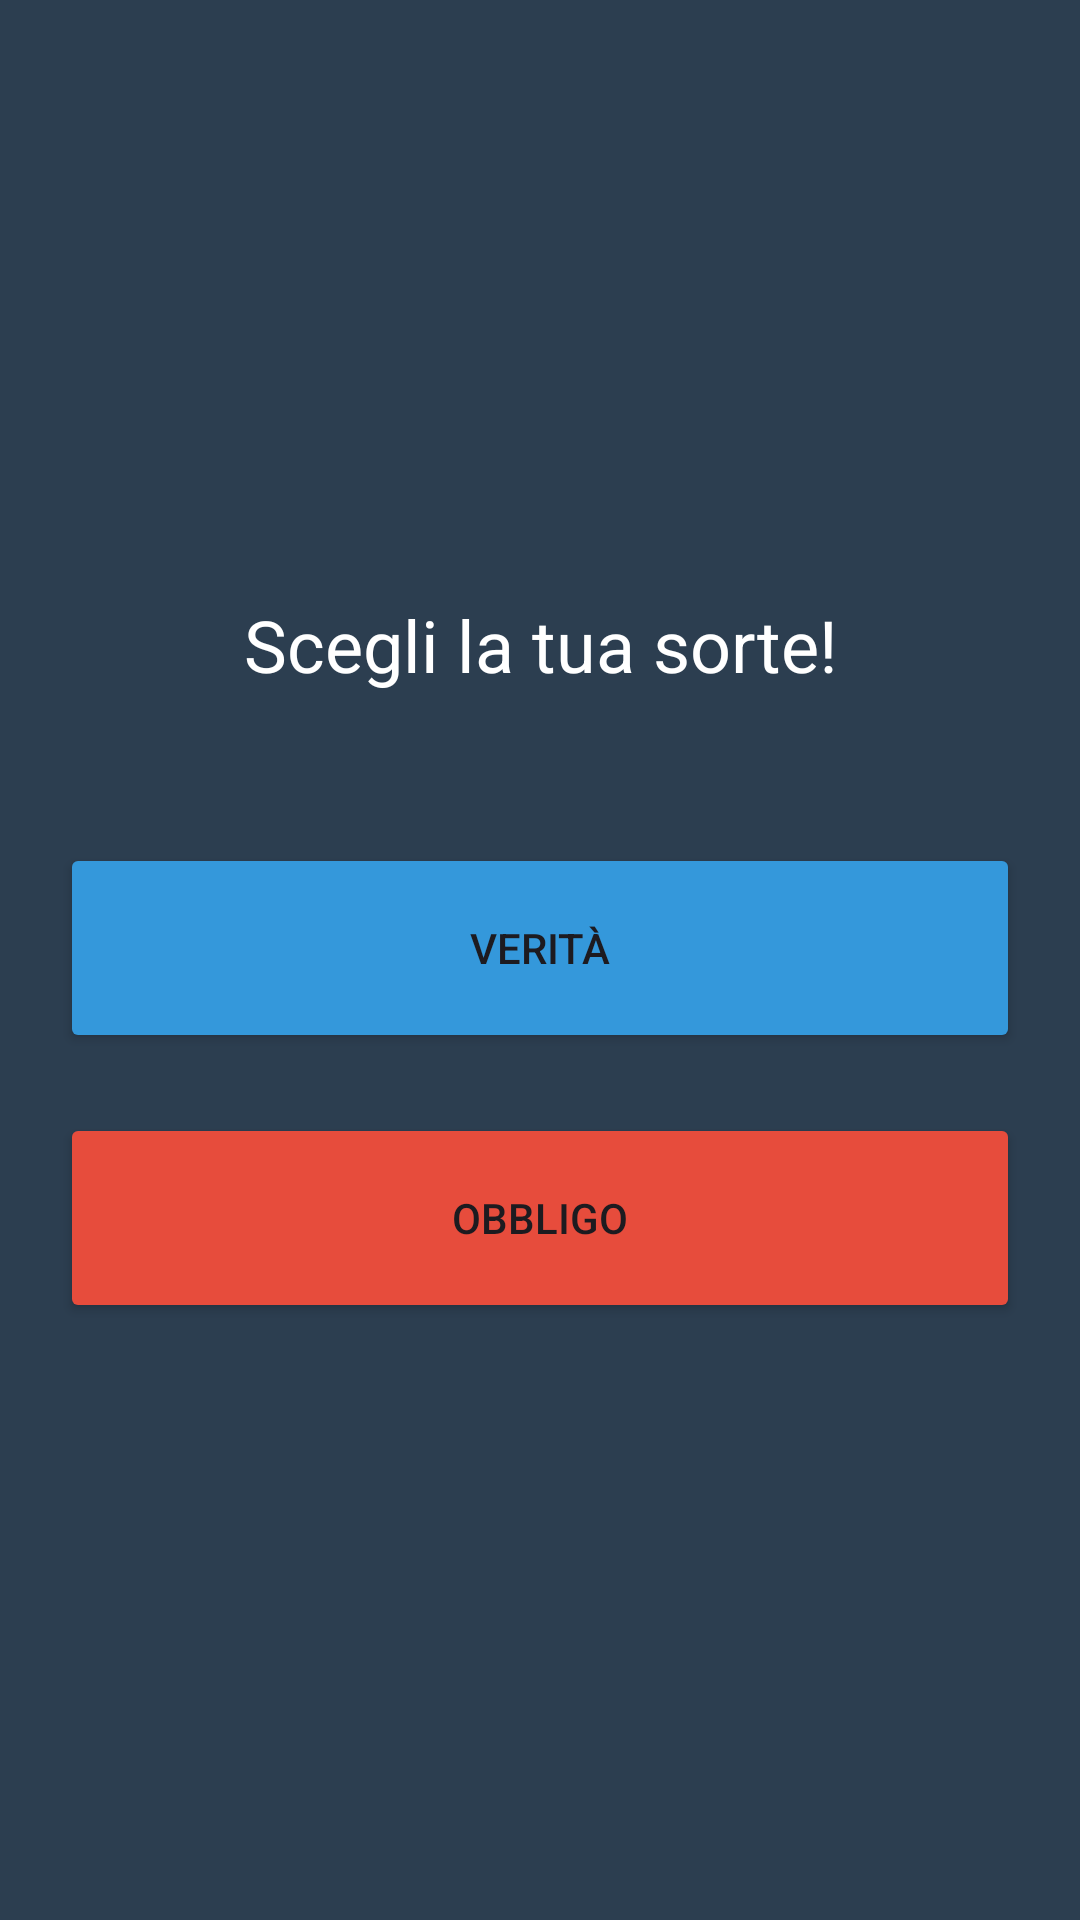

Android layout source for this screen:
<!-- AndroidManifest.xml: application theme Theme.Game -->
<!-- res/layout/activity_game_play.xml -->
<?xml version="1.0" encoding="utf-8"?>
<LinearLayout xmlns:android="http://schemas.android.com/apk/res/android"
    android:layout_width="match_parent"
    android:layout_height="match_parent"
    android:orientation="vertical"
    android:padding="20dp"
    android:background="#2C3E50"
    android:gravity="center">

    <TextView
        android:id="@+id/txt_sfida"
        android:layout_width="match_parent"
        android:layout_height="wrap_content"
        android:text="Scegli la tua sorte!"
        android:textColor="#FFFFFF"
        android:textSize="24sp"
        android:textAlignment="center"
        android:layout_marginBottom="50dp" />

    <Button
        android:id="@+id/btn_verita"
        android:layout_width="match_parent"
        android:layout_height="70dp"
        android:text="VERITÀ"
        android:backgroundTint="#3498DB"
        android:layout_marginBottom="20dp"/>

    <Button
        android:id="@+id/btn_obbligo"
        android:layout_width="match_parent"
        android:layout_height="70dp"
        android:text="OBBLIGO"
        android:backgroundTint="#E74C3C"/>
</LinearLayout>
<!-- resources referenced by this layout -->
<resources>
  <style name="Theme.Game" parent="Base.Theme.GamePlus" />
  <style name="Base.Theme.GamePlus" parent="Theme.Material3.DayNight.NoActionBar">
      </style>
</resources>
